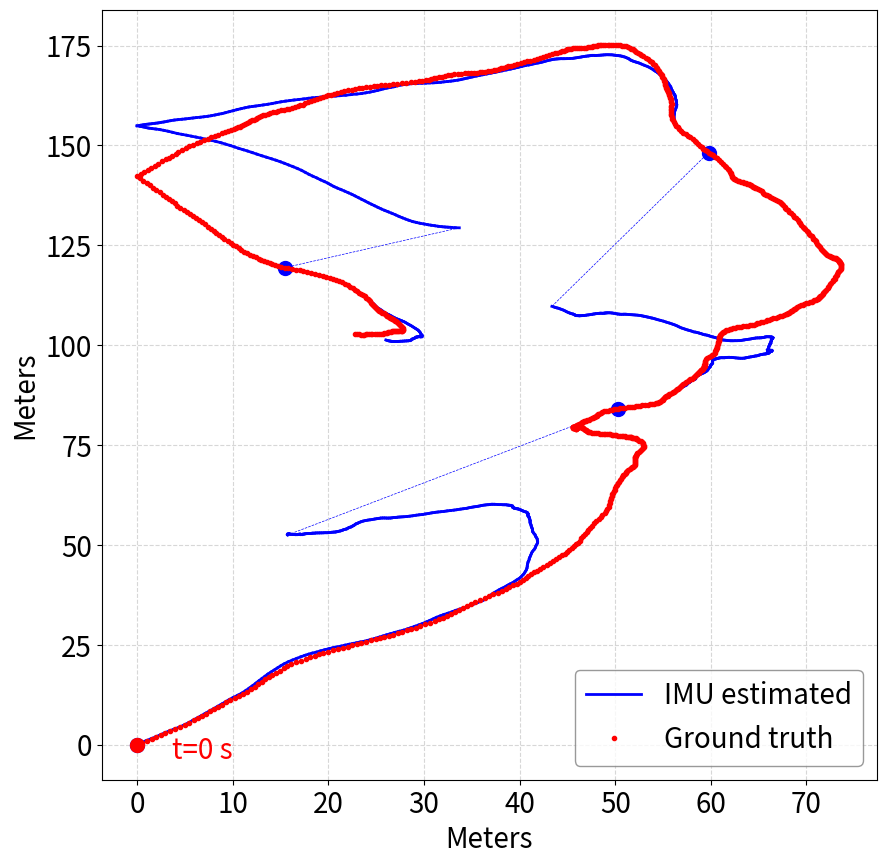
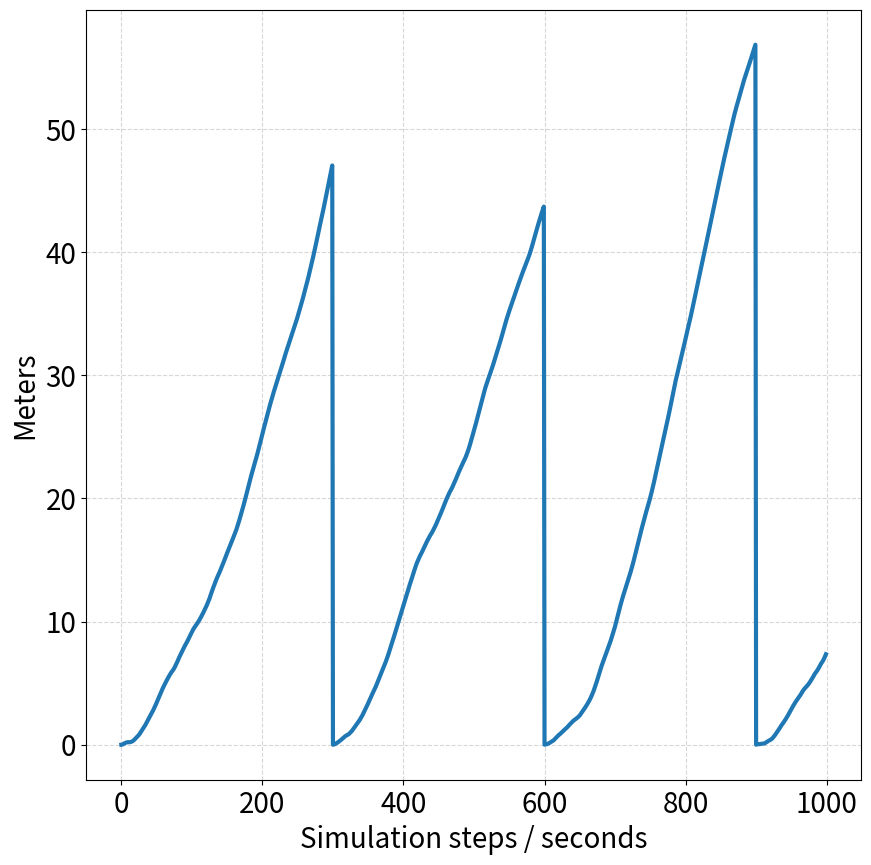

Python code for these plots, in order:
import numpy as np
import matplotlib.pyplot as plt

# DATASHEET PARAMETERS
IMU_ACCEL_BIAS = np.ones(3) * 0         

#IMU_SIGMA_WHITENOISE = np.ones(3) * (0.037 / np.sqrt(3600 * 1))
IMU_SIGMA_WHITENOISE = np.ones(3) * (0.5 / np.sqrt(3600 * 1))

#IMU_SIGMA_BIAS_DRIVING =  np.ones(3) * (13e-6 * 9.81 * np.sqrt(1 / 200.0))
IMU_SIGMA_BIAS_DRIVING =  np.ones(3) * (13e-4 * 9.81 * np.sqrt(1 / 200.0))


class Floater:
    """
    This class emulates a floater, its motion model and its self-positioning algorithm based on 
    a simulated Inertial Movement Unit (IMU).
    """
    def __init__(self, gt_x, gt_y, gt_z, dt=1.0, dim=3):
        self.dt = dt
        self.dim = dim

        # True position and velocity
        if dim == 3:
            self.gt_pos = np.array([gt_x, gt_y, gt_z], dtype=float)
            self.gt_v = np.array([0.0, 0.0, 0.0], dtype=float)
        else:
            self.gt_pos = np.array([gt_x, gt_y], dtype=float)
            self.gt_v = np.array([0.0, 0.0], dtype=float)
        
        # Estimated position, velocity and acceleration
        self.est_pos = self.gt_pos.copy()
        self.est_v = self.gt_v.copy()
        self.est_a = np.zeros(self.dim, dtype=float)
        
        # Motion model parameters
        self.Rho = 0.0
        self.sigma = np.zeros(self.dim, dtype=float)
        self.gt_v = np.zeros(self.dim, dtype=float)
        
        
        # IMU parameters
        # == Contribution 1: constant bias
        self.accel_bias = IMU_ACCEL_BIAS

        # == Contribution 2: white noise
        self.sigma_white_noise = IMU_SIGMA_WHITENOISE
        
        
        # == Contribution 3: bias random walk (cumulative error)
        self.sigma_bias_driving = IMU_SIGMA_BIAS_DRIVING

        self.bias_random_walk = np.zeros(self.dim, dtype=float) # Initially zeros
        self.sigma_bias_driving = np.zeros(self.dim)
        
        
        # Previous acceleration value (used for integration)
        self.a_gt = np.zeros(self.dim, dtype=float)
        self._prev_est_a = np.zeros(self.dim, dtype=float)
    
    def set_rho(self, rho):
        """Set the autocorrelation parameter of the motion model"""
        self.Rho = rho
    
    def set_sigma(self, *args):
        """
        Set the noise standard deviations for the motion model.
        For 2D: set_sigma(sigma_x, sigma_y)
        For 3D: set_sigma(sigma_x, sigma_y, sigma_z)
        """
        if len(args) == self.dim:
            self.sigma = np.array(args, dtype=float)
        else:
            raise ValueError(f"Expected {self.dim} sigma values, got {len(args)}")
    
    def set_initial_velocity(self, *args):
        """
        Set the initial velocity for both true and estimated states.
        For 2D: set_initial_velocity(v_x, v_y)
        For 3D: set_initial_velocity(v_x, v_y, v_z)
        """
        if len(args) == self.dim:
            vel = np.array(args, dtype=float)
            self.gt_v = vel.copy()
            self.est_v = vel.copy()
            self.v_prev = vel.copy()
        else:
            raise ValueError(f"Expected {self.dim} velocity values, got {len(args)}")
    
    def set_accel_bias(self, *args):
        """Set constant acceleration bias for IMU"""
        if len(args) == self.dim:
            self.accel_bias = np.array(args, dtype=float)
        else:
            raise ValueError(f"Expected {self.dim} bias values, got {len(args)}")
    
    def move(self):
        """Perform a single motion step: update true position and IMU-based estimate"""
        
        # Keep track of the old velocity values
        self.v_prev = self.gt_v.copy()

        # Motion model: AR(1) process for velocity
        e = np.random.normal(0, self.sigma)
        self.gt_v = self.gt_v * self.Rho + e * np.sqrt(1 - self.Rho**2)
        
        # Calculate acceleration: velocity derivative
        self.a_gt = (self.gt_v - self.v_prev) / self.dt
        
        # Update true position
        self.gt_pos += self.gt_v * self.dt

        # === SIMULATE MEASURED ACCELERATION (with IMU errors) ===
        white_noise = np.random.normal(0, self.sigma_white_noise)
        bias_drift = np.random.normal(0, self.sigma_bias_driving, size=self.dim)
        
        # Accumulate random walk bias
        self.bias_random_walk += bias_drift
        
        # MEASURED acceleration = true acceleration + errors
        a_MEASURED = self.a_gt + self.accel_bias + white_noise + self.bias_random_walk
        
        # === INTEGRATE ESTIMATED VELOCITY (trapezoidal rule) ===
        #self.est_v += 0.5 * (self._prev_est_a + a_MEASURED) * self.dt
        self.est_v += a_MEASURED * self.dt

        # === INTEGRATE ESTIMATED POSITION ===
        self.est_pos += self.est_v * self.dt
        
        # === SAVE STATE FOR NEXT ITERATION ===
        self._prev_est_a = a_MEASURED.copy()
        self.est_a = a_MEASURED.copy()

    def get_gt_position(self):
        """Return the true position as a numpy array"""
        return self.gt_pos.copy()

    def get_est_position(self):
        """Return the estimated position as a numpy array"""
        return self.est_pos.copy()
    
    def get_position_error(self):
        """Return the position error (true - estimated)"""
        return self.gt_pos - self.est_pos
    
    def get_position_error_magnitude(self):
        """Return the magnitude of the position error"""
        return np.linalg.norm(self.get_position_error())

    def resurface(self):
        # The estimated position is reset to the ground truth position
        self.est_pos = self.gt_pos.copy()
        
        # The estimated velocity is reset to the ground truth velocity
        self.est_v = self.gt_v.copy()
    
        # Accelerazions are zeroed
        self.est_a = self.a_gt
        self._prev_est_a = self.a_gt

        # Random walk (i.e. cumulative error) is zeroed
        self.bias_random_walk = np.zeros(self.dim, dtype=float)


if __name__ == '__main__':
    np.random.seed(999)    
    DIM = 3
    N = 1000
    
    floater = Floater(gt_x=0, gt_y=0, gt_z=0.0, dt=1.0, dim = DIM)
    floater.set_rho(0.992)
    floater.set_sigma(0.2, 0.2, 0.0)
    floater.set_initial_velocity(0.5, 0.5, 0.0)
    step = 300
    gt = np.zeros((N,DIM))
    est = np.zeros((N,DIM))
    for i in range(N):
        if i % step == 0: 
            floater.resurface()

        gt[i] = floater.get_gt_position()
        est[i] = floater.get_est_position()
        print(np.linalg.norm(floater.get_position_error()))
        floater.move()

   # ========== PLOTTING ==========

    FONTSIZE = 20

    fig, axes = plt.subplots(1, 1, figsize=(10, 10))

    # Gli indici in cui avviene il resurface()
    indices = list(range(0, len(est), step))


    # ============================================================
    # 1. Traiettoria stimata
    # ============================================================
    #
    # Tutta la traiettoria è continua, TRANNE il segmento
    # immediatamente precedente a ogni resurface:
    #
    #   199 -> 200
    #   399 -> 400
    #   599 -> 600
    #   ...
    #
    # Questo segmento rappresenta il "riposizionamento" della
    # traiettoria stimata sulla posizione reale.
    # ============================================================

    for i in range(len(est) - 1):

        # Il segmento i -> i+1 è quello che porta al resurface
        if (i + 1) % step == 0:
            linestyle = "--"
            lw=0.5
        else:
            linestyle = "-"
            lw  = 2

        axes.plot(
            np.abs(est[i:i+2, 0]),
            np.abs(est[i:i+2, 1]),
            color="blue",
            linewidth=lw,
            linestyle=linestyle,
            
        )


    # Label della traiettoria stimata
    axes.plot(
        [],
        [],
        color="blue",
        linewidth=2,
        linestyle="-",
        label="IMU estimated",
    )


    # ============================================================
    # 2. Punti in corrispondenza dei resurface
    # ============================================================
    #
    # Visualizziamo solo i punti in cui la traiettoria viene
    # riposizionata, senza aggiungere forzatamente l'ultimo punto.
    # ============================================================


    axes.plot(
        np.abs(est[indices, 0]),
        np.abs(est[indices, 1]),
        "o",
        color="blue",
        markersize=10,
    )
    axes.plot(
        np.abs(est[indices[0], 0]),
        np.abs(est[indices[0], 1]),
        "o",
        color="red",
        markersize=10,
    )



    # ============================================================
    # 3. Ground truth
    # ============================================================

    axes.plot(
        np.abs(gt[:, 0]),
        np.abs(gt[:, 1]),
        "o",
        color="red",
        label="Ground truth",
        markersize=3,
    )


    # ============================================================
    # 4. Etichetta del primo punto
    # ============================================================

    if len(indices) > 0:
        idx = indices[0]

        axes.annotate(
            f"t={idx} s",
            (np.abs(est[idx, 0]), np.abs(est[idx, 1])),
            textcoords="offset points",
            xytext=(25, -10),
            fontsize=FONTSIZE,
            color="red",
        )


    # ============================================================
    # 5. Impostazioni grafiche
    # ============================================================

    axes.set_xlabel("Meters", fontsize=FONTSIZE)
    axes.set_ylabel("Meters", fontsize=FONTSIZE)

    axes.tick_params(
        axis="both",
        which="major",
        labelsize=FONTSIZE,
    )

    axes.legend(
        loc="lower right",
        frameon=True,
        facecolor="white",
        edgecolor="grey",
        fontsize=FONTSIZE,
    )

    axes.grid(True, linestyle="--", alpha=0.5)

    plt.savefig("ADIS16470_GT_vs_estimated_resurface.png")
    plt.show()


    # ============================================================
    # 6. Errore di posizione
    # ============================================================

    fig, axes = plt.subplots(1, 1, figsize=(10, 10))

    axes.plot(
        np.linalg.norm(gt - est, axis=1),
        linewidth=3.0,
    )

    axes.grid(True, linestyle="--", alpha=0.5)

    axes.set_xlabel(
        "Simulation steps / seconds",
        fontsize=FONTSIZE,
    )

    axes.set_ylabel(
        "Meters",
        fontsize=FONTSIZE,
    )

    axes.tick_params(
        axis="both",
        which="major",
        labelsize=FONTSIZE,
    )

    plt.savefig("ADIS16470_accumulated_error_resurface.png")
    plt.show()
